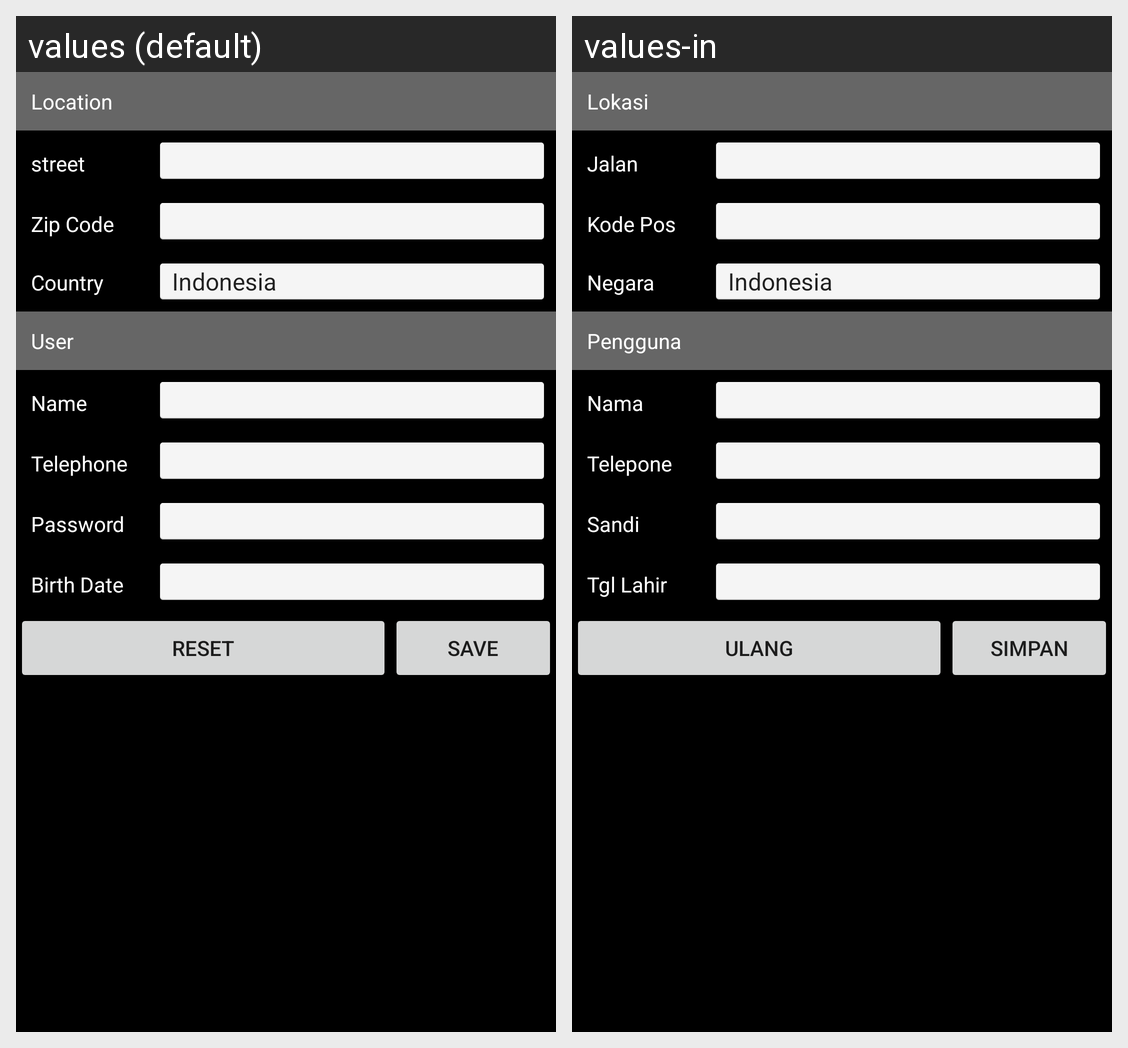

Here is an Android app screen in its default locale and in the app's own translations. Write out the translated-string differences for the strings that appear on this screen.
Android screen res/layout/activity_main.xml rendered under 2 locales, left to right: values (default), values-in. Device: Nexus 5 (rendered at 1080×1920; each locale shown at half size, 540×960, under a caption strip naming it); theme Theme.MultiLanguange.
Strings drawn on this screen, with the default value and each locale's value (text and hints the layout hard-codes, and strings that could not be matched under every locale, appear in the picture but are not listed):

lokasi
  values: Location
  values-in: Lokasi

jalan
  values: street
  values-in: Jalan

kodePos
  values: Zip Code
  values-in: Kode Pos

negara
  values: Country
  values-in: Negara

pengguna
  values: User
  values-in: Pengguna

nama
  values: Name
  values-in: Nama

telp
  values: Telephone
  values-in: Telepone

sandi
  values: Password
  values-in: Sandi

tglLahir
  values: Birth Date
  values-in: Tgl Lahir

ulang
  values: Reset
  values-in: Ulang

simpan
  values: Save
  values-in: Simpan
